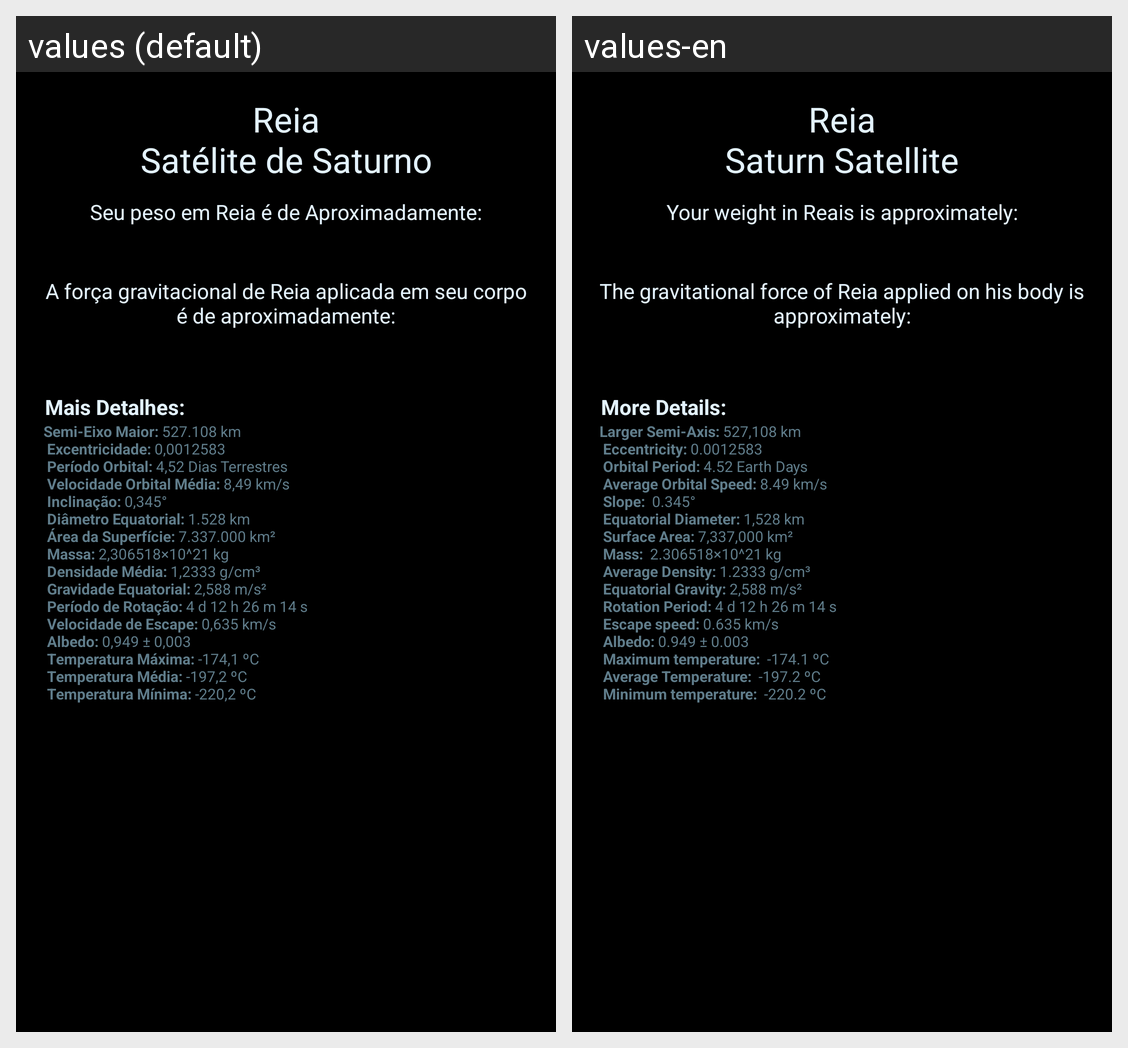

This grid shows one Android layout under two languages. Give, for every string resource on the screen, its name, the default text and each shown locale's text.
Android screen res/layout/activity_reia.xml rendered under 2 locales, left to right: values (default), values-en. Device: Nexus 5 (rendered at 1080×1920; each locale shown at half size, 540×960, under a caption strip naming it); theme AppTheme.
Strings drawn on this screen, with the default value and each locale's value (text and hints the layout hard-codes, and strings that could not be matched under every locale, appear in the picture but are not listed):

reia_nsat_lite_de_saturno
  values: Reia
      Satélite de Saturno
  values-en: Reia
      Saturn Satellite

seu_peso_em_reia_de_aproximadamente
  values: Seu peso em Reia é de Aproximadamente:
  values-en: Your weight in Reais is approximately:

a_for_a_gravitacional_de_reia_aplicada_em_seu_corpo_de_aproximadamente
  values: A força gravitacional de Reia aplicada em seu corpo é de aproximadamente:
  values-en: The gravitational force of Reia applied on his body is approximately:
